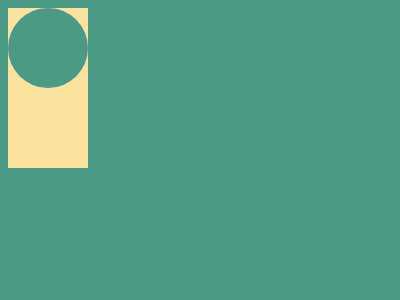

Here is a drawing made with CSS. Write the source that renders it.

<!DOCTYPE html>
<html lang="en">
<head>
    <meta charset="UTF-8">
    <meta name="viewport" content="width=device-width, initial-scale=1.0">
    <title>Document</title>
</head>
<body>
    <div></div>
<div class="a"></div>
<div class="a b"></div>
<style>
  body{
  background: #4A9A86}
  div {
    position: absolute;
    top:75;
    left: 170;
    width: 80px;
    height: 160px;
    background: #FAE29E;
  }
  .a{
    left: 130;
    width: 80px;
    height: 80px;
  }
  .b{
  top:35; 
  left: 90;
  background:#4A9A86;
  border-radius: 100%;
  }
   .a,div{width:80px}.b,body{background:#4a9a86}div{position:absolute;top:75;left:170;height:160px;background:#fae29e}.a{left:130;height:80px}.b{top:35;left:90;border-radius:100%}
</style>
</body>
</html>